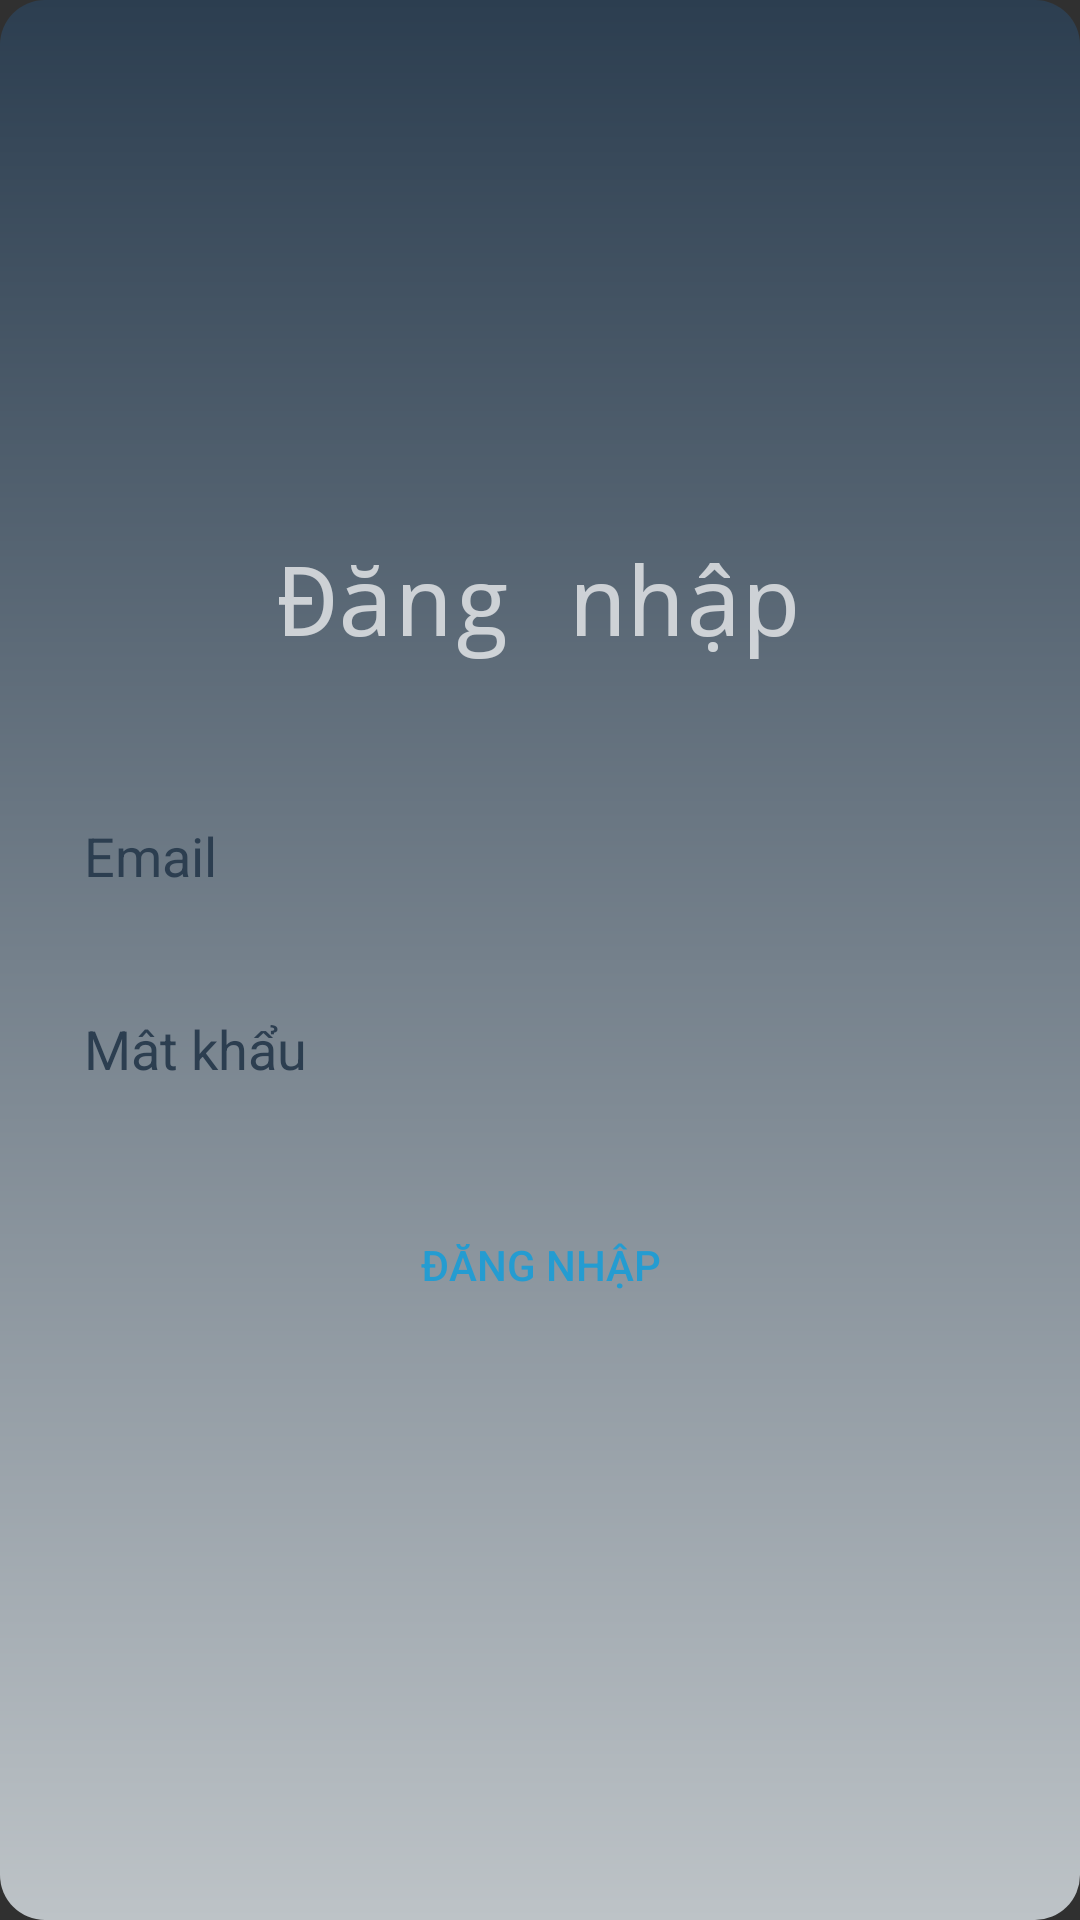

Layout XML and referenced resources for this Android screen:
<!-- AndroidManifest.xml: application theme Theme.AppCompat -->
<!-- res/layout/activity_login.xml -->
<?xml version="1.0" encoding="utf-8"?>
<LinearLayout xmlns:android="http://schemas.android.com/apk/res/android"
    android:layout_width="match_parent"
    android:layout_height="match_parent"
    android:background="@drawable/ic_launcher_background2"
    android:gravity="center"
    android:orientation="vertical">


    <TextView
        android:layout_width="wrap_content"
        android:layout_height="wrap_content"
        android:layout_marginBottom="32dp"
        android:fontFamily="monospace"
        android:text="Đăng nhập"
        android:textSize="32dp" />


    <EditText
        android:id="@+id/username_edit_text"
        android:layout_width="match_parent"
        android:layout_height="wrap_content"
        android:layout_marginHorizontal="16dp"
        android:layout_marginVertical="8dp"
        android:background="@drawable/chat_input_edit_text"
        android:hint="Email"
        android:padding="12dp"
        android:textColor="@color/custom"
        android:textColorHint="@color/custom" />

    <EditText
        android:id="@+id/password_edit_text"
        android:layout_width="match_parent"
        android:layout_height="wrap_content"
        android:layout_marginHorizontal="16dp"
        android:layout_marginVertical="8dp"

        android:background="@drawable/chat_input_edit_text"
        android:hint="Mât khẩu"
        android:inputType="textPassword"
        android:padding="12dp"
        android:textColor="@color/custom"
        android:textColorHint="@color/custom" />

    <Button
        android:id="@+id/login_button"
        android:layout_width="fill_parent"
        android:layout_height="wrap_content"
        android:layout_margin="16dp"
        android:background="@drawable/login_button"
        android:text="Đăng nhập"

        android:textColor="@color/blue" />

</LinearLayout>
<!-- resources referenced by this layout -->
<resources>
  <color name="blue">#249cd1</color>
  <color name="custom">
          #2c3e50
  
      </color>
  <!-- drawable ic_launcher_background2 (drawable) -->
  <?xml version="1.0" encoding="utf-8"?>
  <shape xmlns:android="http://schemas.android.com/apk/res/android"
      android:shape="rectangle">
      <gradient
          android:angle="90"
          android:endColor="#2c3e50"
          android:startColor="#bdc3c7"
          android:type="linear"></gradient>
      <corners android:radius="15dp" />
  </shape>
</resources>
